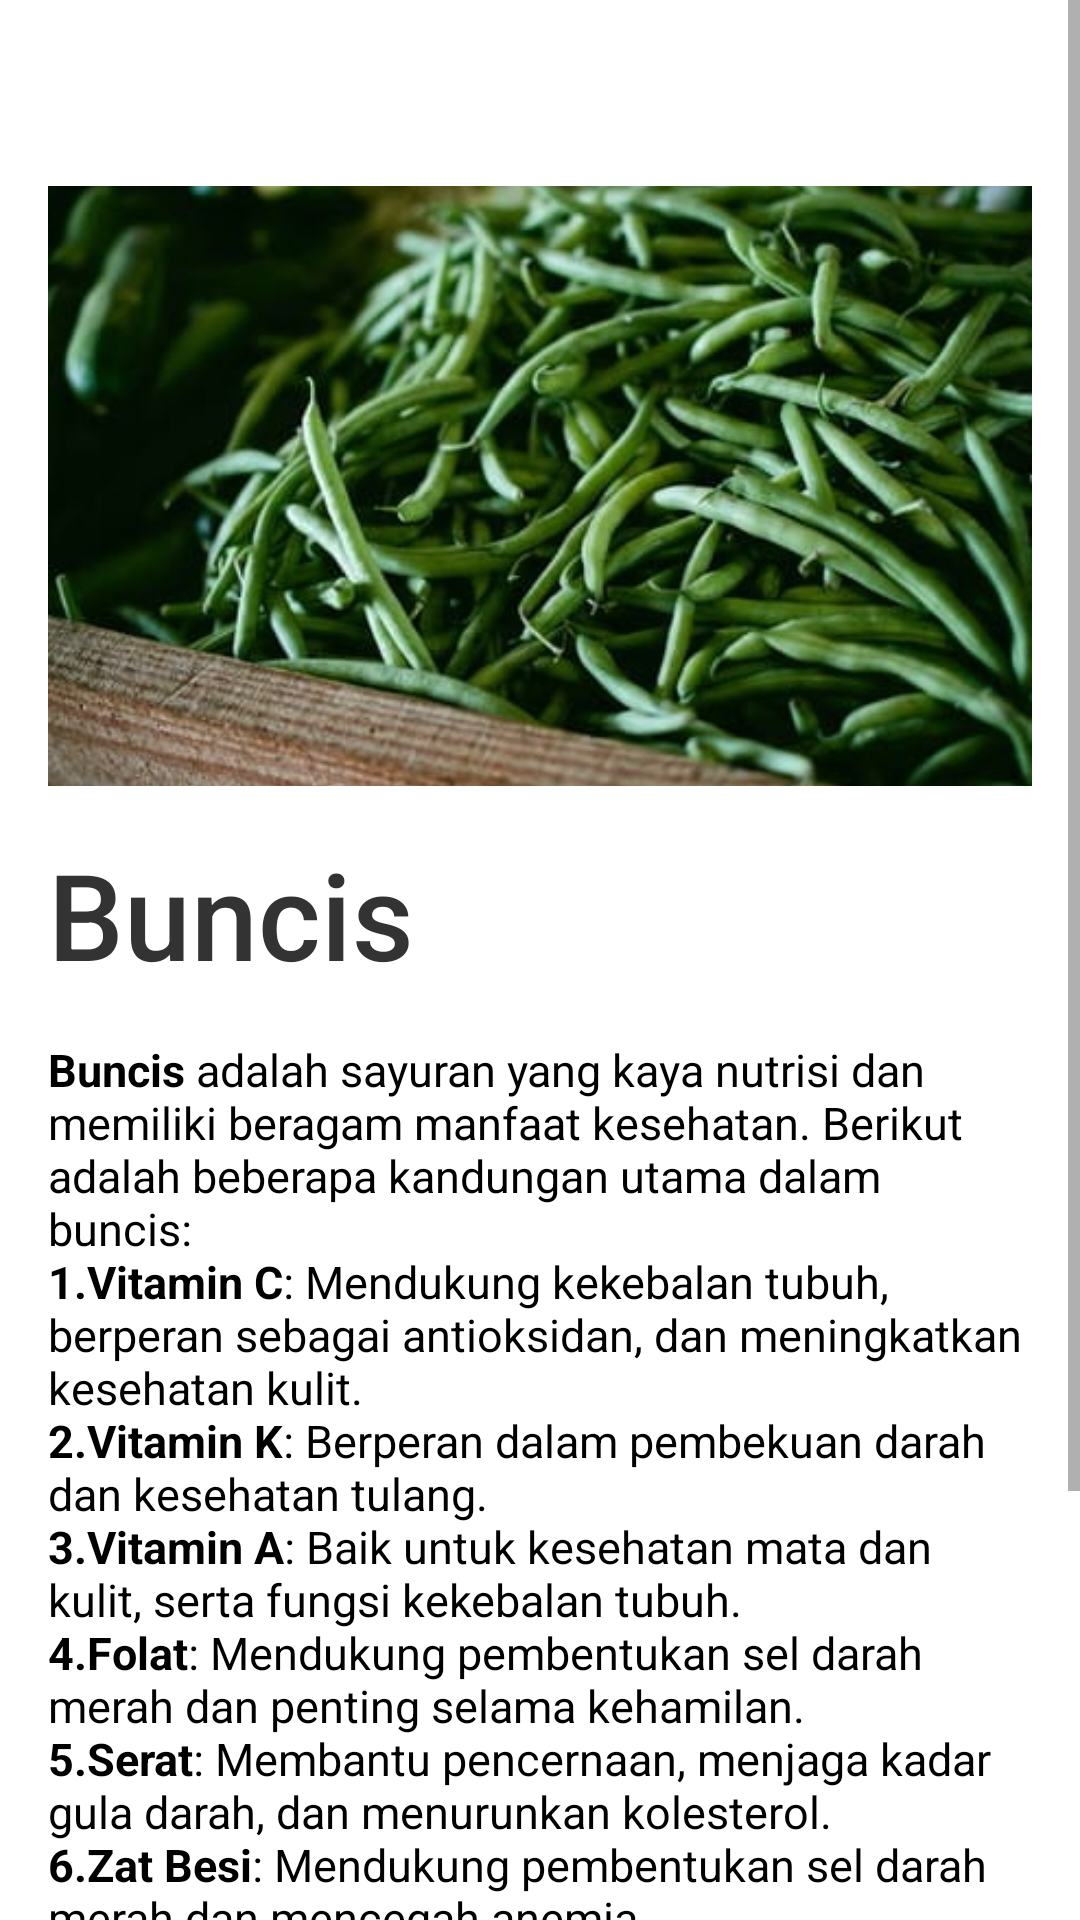

The Android layout XML behind this screen, and the referenced resources:
<!-- AndroidManifest.xml: application theme Theme.VegieWise -->
<!-- res/layout/buncis.xml -->
<?xml version="1.0" encoding="utf-8"?>
<ScrollView xmlns:android="http://schemas.android.com/apk/res/android"
    android:layout_width="match_parent"
    android:layout_height="match_parent"
    android:background="@drawable/background">

    <LinearLayout
        android:layout_width="match_parent"
        android:layout_height="wrap_content"
        android:orientation="vertical"
        android:padding="16dp">

        
        <ImageView
            android:id="@+id/back_button"
            android:layout_width="40dp"
            android:layout_height="30dp"
            android:src="@drawable/ic_baseline_arrow_back_24"
            android:contentDescription="Back"
            android:padding="5dp"/>

        
        <ImageView
            android:id="@+id/vegetableImage"
            android:layout_width="wrap_content"
            android:layout_height="200dp"
            android:layout_marginTop="16dp"
            android:scaleType="centerCrop"
            android:src="@drawable/buncis" />

        
        <TextView
            android:id="@+id/vegetableTitle"
            android:layout_width="wrap_content"
            android:layout_height="wrap_content"
            android:text="Buncis"
            android:textSize="40sp"
            android:textColor="#333"
            android:layout_marginTop="16dp"
            android:fontFamily="sans-serif-medium"/>

        
        <TextView
            android:layout_width="wrap_content"
            android:layout_height="wrap_content"
            android:text="@string/buncis"
            android:textSize="15sp"
            android:textColor="@color/black"
            android:layout_marginTop="15dp"/>
    </LinearLayout>



</ScrollView>
<!-- resources referenced by this layout -->
<resources>
  <color name="black">#FF000000</color>
  <!-- drawable buncis: jpg bitmap (drawable, 28839 bytes) -->
  <string name="buncis"><b>Buncis</b> adalah sayuran yang kaya nutrisi dan memiliki beragam manfaat kesehatan. Berikut adalah beberapa kandungan utama dalam buncis:
      \n<b>1.Vitamin C</b>: Mendukung kekebalan tubuh, berperan sebagai antioksidan, dan meningkatkan kesehatan kulit.
      \n<b>2.Vitamin K</b>: Berperan dalam pembekuan darah dan kesehatan tulang.
      \n<b>3.Vitamin A</b>: Baik untuk kesehatan mata dan kulit, serta fungsi kekebalan tubuh.
      \n<b>4.Folat</b>: Mendukung pembentukan sel darah merah dan penting selama kehamilan.
      \n<b>5.Serat</b>: Membantu pencernaan, menjaga kadar gula darah, dan menurunkan kolesterol.
      \n<b>6.Zat Besi</b>: Mendukung pembentukan sel darah merah dan mencegah anemia.
      \n<b>7.Magnesium</b>: Bermanfaat untuk fungsi otot, saraf, dan menjaga kesehatan tulang.
      \n<b>8.Antioksidan</b>: Mengandung flavonoid dan karotenoid yang membantu melindungi tubuh dari radikal bebas.
      \nKarena kandungan gizinya yang beragam, buncis sering dianjurkan untuk kesehatan jantung, menjaga berat badan, dan mendukung kesehatan pencernaan serta sistem kekebalan tubuh.</string>
  <style name="Theme.VegieWise" parent="Theme.MaterialComponents.DayNight.DarkActionBar">
          
          <item name="colorPrimary">@color/purple_500</item>
          <item name="colorPrimaryVariant">@color/purple_700</item>
          <item name="colorOnPrimary">@color/white</item>
          
          <item name="colorSecondary">@color/teal_200</item>
          <item name="colorSecondaryVariant">@color/teal_700</item>
          <item name="colorOnSecondary">@color/black</item>
          
          <item name="android:statusBarColor">?attr/colorPrimaryVariant</item>
          
      </style>
  <color name="purple_500">#FF6200EE</color>
  <color name="purple_700">#FF3700B3</color>
  <color name="white">#FFFFFFFF</color>
  <color name="teal_200">#FF03DAC5</color>
  <color name="teal_700">#CDDC39</color>
</resources>
